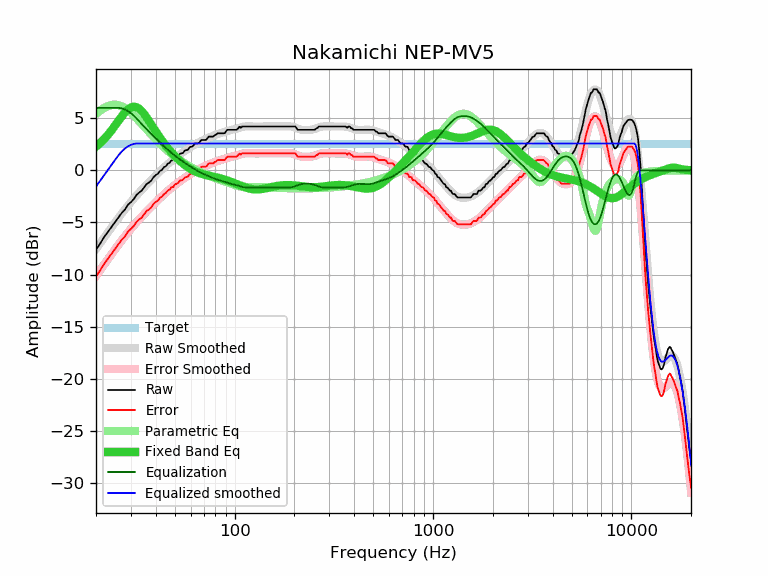

The data file committed next to this chart (first rows):
frequency, raw, error, smoothed, error_smoothed, equalization, parametric_eq, equalized_raw, equalized_smoothed, target
20, -7.63, -10.21, -7.56, -10.13, 6.00, 2.27, -1.63, -1.56, 2.58
21, -7.01, -9.59, -6.99, -9.57, 6.00, 2.62, -1.01, -0.99, 2.58
22, -6.39, -8.97, -6.45, -9.03, 6.00, 3.01, -0.39, -0.45, 2.58
23, -5.88, -8.46, -5.94, -8.51, 6.00, 3.42, 0.12, 0.06, 2.58
24, -5.40, -7.98, -5.44, -8.02, 6.00, 3.86, 0.60, 0.56, 2.58
25, -4.94, -7.52, -4.98, -7.55, 6.00, 4.31, 1.06, 1.02, 2.58
26, -4.50, -7.08, -4.54, -7.11, 6.00, 4.76, 1.50, 1.46, 2.58
27, -4.07, -6.65, -4.13, -6.70, 5.95, 5.19, 1.87, 1.82, 2.58
28, -3.76, -6.34, -3.74, -6.31, 5.84, 5.56, 2.08, 2.10, 2.58
29, -3.29, -5.87, -3.38, -5.95, 5.68, 5.85, 2.39, 2.31, 2.58
30, -3.05, -5.63, -3.03, -5.61, 5.48, 6.04, 2.43, 2.45, 2.58
31, -2.76, -5.34, -2.72, -5.29, 5.25, 6.11, 2.49, 2.54, 2.58
32, -2.36, -4.94, -2.42, -4.99, 4.99, 6.06, 2.63, 2.58, 2.58
33, -2.13, -4.71, -2.13, -4.71, 4.71, 5.91, 2.57, 2.58, 2.58
34, -1.95, -4.53, -1.86, -4.44, 4.44, 5.68, 2.49, 2.58, 2.58
35, -1.63, -4.21, -1.61, -4.18, 4.18, 5.39, 2.55, 2.58, 2.58
36, -1.31, -3.89, -1.37, -3.94, 3.94, 5.07, 2.63, 2.58, 2.58
37, -1.17, -3.75, -1.13, -3.71, 3.71, 4.73, 2.53, 2.58, 2.58
38, -0.98, -3.56, -0.91, -3.48, 3.48, 4.39, 2.50, 2.58, 2.58
39, -0.65, -3.23, -0.69, -3.27, 3.27, 4.05, 2.62, 2.58, 2.58
40, -0.45, -3.03, -0.49, -3.06, 3.06, 3.73, 2.61, 2.58, 2.58
41, -0.33, -2.91, -0.29, -2.86, 2.86, 3.43, 2.53, 2.58, 2.58
42, -0.06, -2.64, -0.09, -2.67, 2.67, 3.14, 2.61, 2.58, 2.58
43, 0.05, -2.53, 0.09, -2.49, 2.49, 2.86, 2.53, 2.58, 2.58
44, 0.30, -2.28, 0.27, -2.31, 2.31, 2.61, 2.61, 2.58, 2.58
45, 0.40, -2.18, 0.44, -2.14, 2.14, 2.37, 2.54, 2.58, 2.58
46, 0.64, -1.94, 0.60, -1.98, 1.98, 2.14, 2.62, 2.58, 2.58
47, 0.73, -1.85, 0.75, -1.83, 1.83, 1.93, 2.55, 2.58, 2.58
48, 0.96, -1.62, 0.90, -1.68, 1.68, 1.73, 2.64, 2.58, 2.58
49, 0.97, -1.61, 1.03, -1.54, 1.54, 1.55, 2.51, 2.58, 2.58
50, 1.23, -1.35, 1.17, -1.41, 1.41, 1.37, 2.64, 2.58, 2.58
51, 1.29, -1.29, 1.29, -1.28, 1.28, 1.20, 2.57, 2.58, 2.58
52, 1.38, -1.20, 1.41, -1.16, 1.16, 1.05, 2.54, 2.58, 2.58
53, 1.60, -0.98, 1.53, -1.05, 1.05, 0.90, 2.64, 2.58, 2.58
54, 1.62, -0.96, 1.64, -0.94, 0.94, 0.77, 2.55, 2.58, 2.58
55, 1.69, -0.89, 1.74, -0.83, 0.83, 0.64, 2.52, 2.58, 2.58
56, 1.89, -0.69, 1.85, -0.73, 0.73, 0.52, 2.61, 2.58, 2.58
57, 1.94, -0.64, 1.95, -0.63, 0.63, 0.41, 2.57, 2.58, 2.58
58, 1.96, -0.62, 2.04, -0.53, 0.53, 0.31, 2.49, 2.58, 2.58
59, 2.16, -0.42, 2.14, -0.44, 0.44, 0.21, 2.60, 2.58, 2.58
60, 2.27, -0.31, 2.23, -0.35, 0.35, 0.13, 2.62, 2.58, 2.58
61, 2.27, -0.31, 2.31, -0.26, 0.26, 0.05, 2.53, 2.58, 2.58
62, 2.39, -0.19, 2.40, -0.18, 0.18, -0.03, 2.57, 2.58, 2.58
63, 2.57, -0.01, 2.48, -0.10, 0.10, -0.09, 2.67, 2.58, 2.58
64, 2.59, 0.01, 2.55, -0.02, 0.02, -0.15, 2.61, 2.58, 2.58
65, 2.59, 0.01, 2.63, 0.05, -0.05, -0.20, 2.54, 2.58, 2.58
66, 2.61, 0.03, 2.69, 0.12, -0.12, -0.25, 2.49, 2.58, 2.58
67, 2.78, 0.20, 2.76, 0.18, -0.18, -0.29, 2.59, 2.58, 2.58
68, 2.92, 0.34, 2.82, 0.25, -0.25, -0.33, 2.67, 2.58, 2.58
69, 2.92, 0.34, 2.88, 0.30, -0.30, -0.37, 2.61, 2.58, 2.58
70, 2.92, 0.34, 2.94, 0.36, -0.36, -0.40, 2.56, 2.58, 2.58
71, 2.92, 0.34, 2.99, 0.41, -0.41, -0.43, 2.50, 2.58, 2.58
72, 2.95, 0.37, 3.04, 0.47, -0.47, -0.46, 2.48, 2.58, 2.58
73, 3.10, 0.52, 3.09, 0.52, -0.52, -0.49, 2.58, 2.58, 2.58
74, 3.24, 0.66, 3.14, 0.57, -0.57, -0.51, 2.67, 2.58, 2.58
75, 3.24, 0.66, 3.19, 0.61, -0.61, -0.54, 2.62, 2.58, 2.58
76, 3.24, 0.66, 3.24, 0.66, -0.66, -0.56, 2.58, 2.58, 2.58
77, 3.24, 0.66, 3.28, 0.70, -0.70, -0.58, 2.53, 2.58, 2.58
78, 3.24, 0.66, 3.32, 0.75, -0.75, -0.61, 2.49, 2.58, 2.58
79, 3.35, 0.77, 3.36, 0.79, -0.79, -0.63, 2.56, 2.58, 2.58
... 553 more rows
